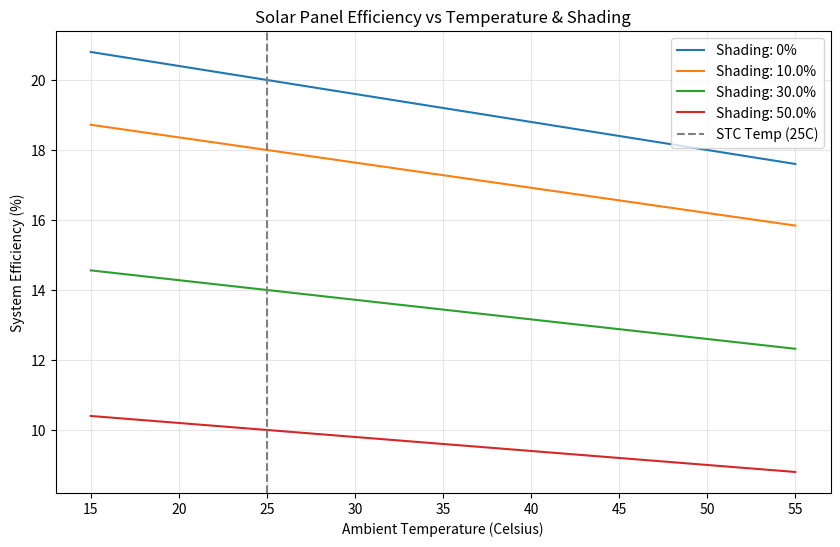

Reproduce this figure in Python.
import numpy as np
import matplotlib.pyplot as plt
# SOLAR PANEL EFFICIENCY & SHADING ANALYSIS
def run_efficiency_study():
    # 1. PARAMETERS
    standard_eff = 0.20 # 20% Efficiency
    temp_coeff = -0.004 # -0.4% loss per degree Celsius
    ambient_temps = np.linspace(15, 55, 100) # From 15C to 55C
    shading_factors = [0, 0.1, 0.3, 0.5] # 0% to 50% shading
    # 2. CALCULATION
    plt.figure(figsize=(10, 6))
    for shade in shading_factors:
        # P_out = P_STC * (1 - shade) * (1 + coeff * (T_cell - 25))
        efficiency = standard_eff * (1 - shade) * (1 + temp_coeff * (ambient_temps - 25))
        plt.plot(ambient_temps, efficiency * 100, label=f'Shading: {shade*100}%')
    # 3. PLOTTING
    plt.title('Solar Panel Efficiency vs Temperature & Shading')
    plt.xlabel('Ambient Temperature (Celsius)')
    plt.ylabel('System Efficiency (%)')
    plt.axvline(x=25, color='gray', linestyle='--', label='STC Temp (25C)')
    plt.legend()
    plt.grid(True, alpha=0.3)
    plt.show()
    print("Efficiency analysis generated.")
if __name__ == "__main__":
    run_efficiency_study()
